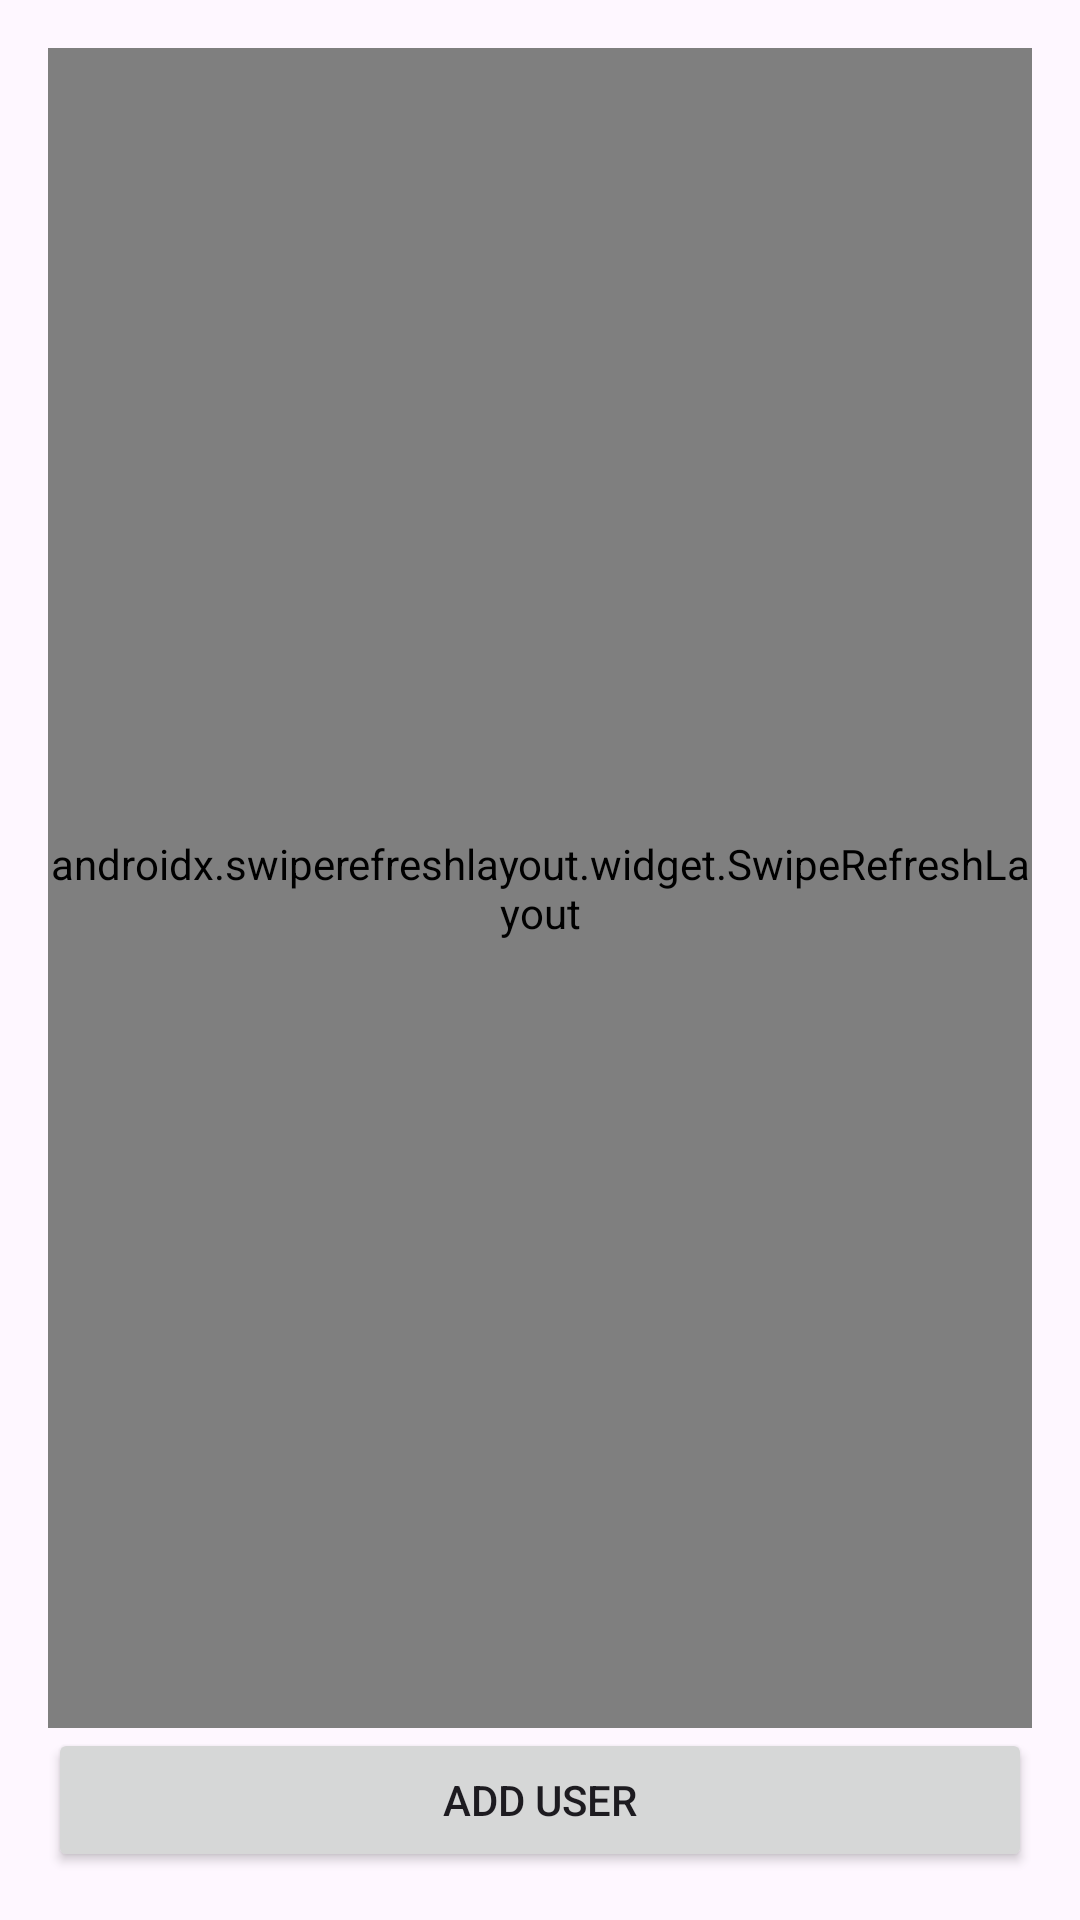

Write the Android layout XML for this screen, with the resource values it uses.
<!-- AndroidManifest.xml: application theme Theme.SimpleMVVMRecyclerView -->
<!-- res/layout/activity_main.xml -->
<?xml version="1.0" encoding="utf-8"?>
<LinearLayout xmlns:android="http://schemas.android.com/apk/res/android"
    android:layout_width="match_parent"
    android:layout_height="match_parent"
    xmlns:app="http://schemas.android.com/apk/res-auto"
    xmlns:tools="http://schemas.android.com/tools"
    android:orientation="vertical"
    android:padding="16dp">

    

    <androidx.swiperefreshlayout.widget.SwipeRefreshLayout
        android:id="@+id/swipeRefreshLayout"
        android:layout_height="0dp"
        android:layout_weight="1"
        android:layout_width="match_parent">
        <androidx.recyclerview.widget.RecyclerView
            android:id="@+id/recycler_view"
            app:layoutManager="androidx.recyclerview.widget.LinearLayoutManager"
            android:orientation="vertical"
            tools:listitem="@layout/item_user"
            android:layout_width="match_parent"
            android:layout_height="0dp"
            android:layout_weight="1"
            android:clipToPadding="false"
            android:scrollbars="vertical" />
    </androidx.swiperefreshlayout.widget.SwipeRefreshLayout>


    
    <Button
        android:id="@+id/btn_add_user"
        android:layout_width="match_parent"
        android:layout_height="wrap_content"
        android:text="Add User" />
</LinearLayout>
<!-- res/layout/item_user.xml (included above) -->
<?xml version="1.0" encoding="utf-8"?>
<LinearLayout
    xmlns:android="http://schemas.android.com/apk/res/android"
    android:layout_width="match_parent"
    android:layout_height="wrap_content"
    android:orientation="vertical"
    android:padding="16dp">

    
    <TextView
        android:id="@+id/tvName"
        android:layout_width="match_parent"
        android:layout_height="wrap_content"
        android:text="User Name"
        android:textSize="18sp"
        android:textStyle="bold" />

    
    <TextView
        android:id="@+id/tvEmail"
        android:layout_width="match_parent"
        android:layout_height="wrap_content"
        android:text="User Email"
        android:textSize="16sp"
        android:layout_marginTop="4dp" />

    <LinearLayout
        android:layout_width="match_parent"
        android:layout_height="wrap_content"
        android:orientation="horizontal"
        android:layout_marginTop="8dp">

        <Button
            android:id="@+id/btnUpdate"
            android:layout_width="0dp"
            android:layout_height="wrap_content"
            android:layout_weight="1"
            android:text="Update" />

        <Button
            android:id="@+id/btnDelete"
            android:layout_width="0dp"
            android:layout_height="wrap_content"
            android:layout_weight="1"
            android:text="Delete"
            android:layout_marginStart="8dp" />
    </LinearLayout>
</LinearLayout>
<!-- resources referenced by this layout -->
<resources>
  <style name="Theme.SimpleMVVMRecyclerView" parent="Base.Theme.SimpleMVVMRecyclerView" />
  <style name="Base.Theme.SimpleMVVMRecyclerView" parent="Theme.Material3.DayNight.NoActionBar">
          
          
      </style>
</resources>
